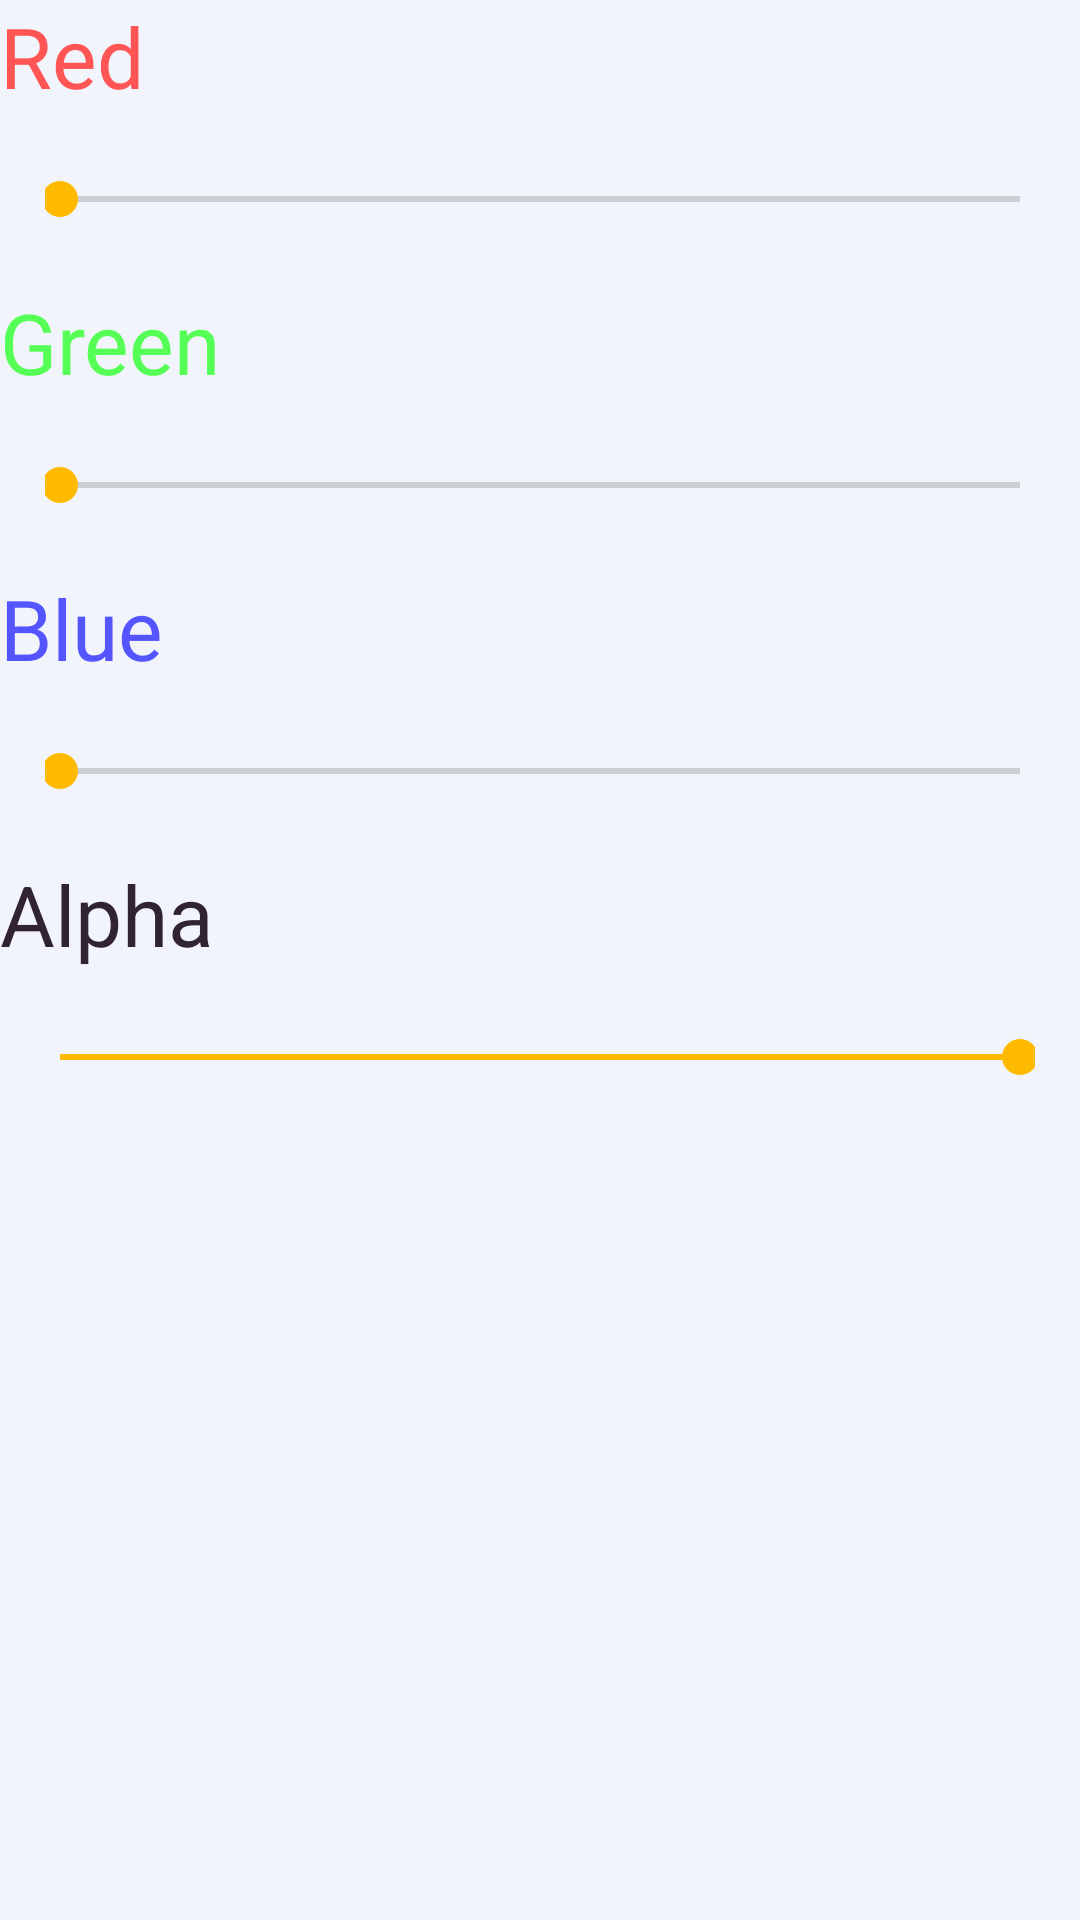

Android layout source for this screen:
<!-- AndroidManifest.xml: application theme AppTheme -->
<!-- res/layout/seekbarslayouts.xml -->
<?xml version="1.0" encoding="utf-8"?>
<LinearLayout
xmlns:android="http://schemas.android.com/apk/res/android"
android:id="@+id/linearSeeks"
android:layout_marginTop="25dp"
android:orientation="vertical"
android:layout_width="match_parent"
android:layout_height="wrap_content">
<TextView
    android:textSize="28sp"
    android:textColor="#FF5555"
    android:text="Red"
    android:id="@+id/txtRed"
    android:layout_width="wrap_content"
    android:layout_height="wrap_content"/>
<androidx.appcompat.widget.AppCompatSeekBar
    android:min="0"
    android:max="255"
    android:layout_margin="15dp"
    android:padding="5dp"
    android:id="@+id/colorRed"
    android:elevation="5dp"
    android:layout_width="match_parent"
    android:layout_height="wrap_content"/>

<TextView
    android:textSize="28sp"
    android:textColor="#55FF55"
    android:text="Green"
    android:id="@+id/txtGreen"
    android:layout_width="wrap_content"
    android:layout_height="wrap_content"/>
<androidx.appcompat.widget.AppCompatSeekBar
    android:min="0"
    android:max="255"
    android:layout_margin="15dp"
    android:padding="5dp"
    android:id="@+id/colorGreen"
    android:elevation="5dp"
    android:layout_width="match_parent"
    android:layout_height="wrap_content"/>


<TextView
    android:textSize="28sp"
    android:textColor="#5555FF"
    android:text="Blue"
    android:id="@+id/txtBlue"
    android:layout_width="wrap_content"
    android:layout_height="wrap_content"/>
<androidx.appcompat.widget.AppCompatSeekBar
    android:min="0"
    android:max="255"
    android:layout_margin="15dp"
    android:padding="5dp"
    android:id="@+id/colorBlue"
    android:elevation="5dp"
    android:layout_width="match_parent"
    android:layout_height="wrap_content"/>

<TextView
    android:textSize="28sp"
    android:textColor="#322332"
    android:text="Alpha"
    android:id="@+id/txtAlpha"
    android:layout_width="wrap_content"
    android:layout_height="wrap_content"/>
<androidx.appcompat.widget.AppCompatSeekBar
    android:progress="255"
    android:min="0"
    android:max="255"
    android:layout_margin="15dp"
    android:padding="5dp"
    android:id="@+id/colorAlpha"
    android:elevation="5dp"
    android:layout_width="match_parent"
    android:layout_height="wrap_content"/>

</LinearLayout>
<!-- resources referenced by this layout -->
<resources>
  <style name="AppTheme" parent="Theme.AppCompat.Light.NoActionBar">
          
          <item name="colorPrimary">@color/colorPrimary</item>
          <item name="colorPrimaryDark">@color/colorPrimaryDark</item>
          <item name="colorAccent">@color/colorAccent</item>
          <item name="android:windowBackground">@color/colorPrimaryGray</item>
      </style>
  <color name="colorPrimary">#BFDDF9</color>
  <color name="colorPrimaryDark">#1E2843</color>
  <color name="colorAccent">#FFBA00</color>
  <color name="colorPrimaryGray">#F2F4FB</color>
</resources>
